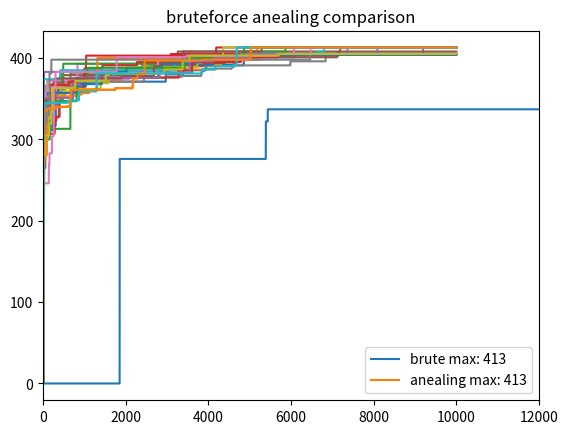

This chart was generated by the following Python code:
import itertools
import math
import random
import time
import matplotlib.pyplot as plt

supr_pole = []

"""             
DISCLAIMER:     
this project was done by multiple terrestrials:
[redacted]
[redacted]
[redacted]
[redacted]
"""

# item, weight, value
ITEMS = (
    ["hotdog", 25, 20],
    ["knife", 20, 30],
    ["mobile phone", 10, 46],
    ["socks", 15, 5],
    ["book", 30, 28],
    ["tshirt", 30, 11],
    ["flash light", 19, 15],
    ["water bottle", 30, 32],
    ["extra hot chlli", 11, 64],
    ["medic kit", 45, 45],
    ["sony headphones", 12, 48],
    ["Heckler & Koch USP9", 79, 56],
    ["5 €", 1, 5],
    ["watches", 7, 20],
    ["glue", 6, 10],
    ["super glue", 12, 20],
    ["super mega glue", 24, 30],
    ["coffe", 13, 19],
    ["oreo mega pack", 20, 31],
    ["wireless charger", 18, 45]
)


def print_batoh_items(mask):
    b_i = []
    for i in range(len(mask)):
        if mask[i]:
            b_i.append(ITEMS[i])

    print(f"Item\t\t\t\t size  value")
    for i in b_i:
        print(f"{i[0]:<20} {i[1]:<5} {i[2]}")
    print(f"items: {len(b_i)}, size: {get_v_w(b_i, 'W')}, value: {get_v_w(b_i, 'V')}")


def generate_random_items(items):
    return [random.randint(0, 1) == 1 for _ in range(len(items))]


def simulated_annealinger(items, max_weight_limit, ite=10000):
    start = time.time()

    fes_count = ite
    neighbor_call_count = 10
    alpha = 0.99
    initial_temp = 1000
    final_temp = 0.01
    current_temp = initial_temp

    all_solutions = []

    current_items = generate_random_items(items)
    solution_value = cost_function_masking(current_items)
    best_solution_value = 0
    best_neighbour = solution_value
    all_solutions.append(best_solution_value)

    while fes_count > 0:
        for _ in range(neighbor_call_count):
            fes_count -= 1
            neighbor_items = get_neighbors(current_items, max_weight_limit)
            neighbor_value = cost_function_masking(neighbor_items)
            cost_diff = neighbor_value - solution_value
            if cost_diff > 0:
                current_items = neighbor_items
                solution_value = neighbor_value
                if solution_value > best_solution_value:
                    best_solution_value = solution_value
                    best_neighbour = neighbor_items
            else:
                prob = math.exp(cost_diff / current_temp)
                if random.uniform(0, 1) < prob:
                    current_items = neighbor_items
                    solution_value = neighbor_value
            all_solutions.append(best_solution_value)
        if current_temp > final_temp:
            current_temp = initial_temp * alpha ** ((ite-fes_count)/neighbor_call_count)

    ###########################################
    # pll = plt
    # pll.title("anealing")
    # # pll.yscale("log")
    # pll.plot(all_solutions)
    # pll.show()
    ###########################################
    supr_pole.append(all_solutions)
    print(time.time() - start)
    return best_neighbour


def get_neighbors(state, max_limit):
    nbr = []
    chance_to_change = 1 / len(ITEMS)
    t_or_f = True
    while t_or_f:
        nbr = []
        for dim_val in state:
            if random.uniform(0, 1) < chance_to_change:
                nbr.append(not dim_val)
            else:
                nbr.append(dim_val)
        t_or_f = not get_weight(max_limit, nbr)
    return nbr


def brute_forcer(b_i, b_m_l):
    start = time.time()
    masks = list(itertools.product([True, False], repeat=len(b_i)))
    batohy = []
    kumulativa_bruteforce = []
    x = 0
    for m in masks:
        if get_weight(b_m_l, m):
            v = cost_function_masking(m)
            batohy.append(v)
            if v > x:
                x = v
        else:
            batohy.append(0)
        kumulativa_bruteforce.append(x)
    ###########################################
    # pll = plt
    # pll.title("brute")
    # # pll.yscale("log")
    # pll.plot(batohy)
    # pll.show()
    ###########################################
    supr_pole.append(kumulativa_bruteforce)
    print(time.time()-start)
    return masks[batohy.index(max(batohy))]


def get_v_w(bat, st):
    x = 0
    if st == 'W':
        for i in bat:
            x += i[1]
    elif st == 'V':
        for i in bat:
            x += i[2]
    else:
        return 0
    return x


def cost_function_masking(mask):
    """
    Takes mask to return its value
    """
    v = 0
    for m in range(len(mask)):
        if mask[m]:
            v += ITEMS[m][2]
    return v


def get_weight(max_w, mask):
    """
    True when weight not above limit
    """
    w = 0
    for m in range(len(mask)):
        if mask[m]:
            w += ITEMS[m][1]
    return w <= max_w


if __name__ == '__main__':
    BATOH_LIMIT = 100 if len(ITEMS) < 10 else 150 if len(ITEMS) < 15 else 200
    print(len(ITEMS))
    print(BATOH_LIMIT)

    pll = plt
    for _ in range(30):
        simulated_annealinger(ITEMS, BATOH_LIMIT)
    for s in supr_pole:
        pll.plot(s)
    pll.title("anealing in " + str(30) + " runs")
    pll.show()

    brute_forcer(ITEMS, BATOH_LIMIT)

    plo = plt
    plo.title("bruteforce anealing comparison")
    # plo.yscale("log")
    lab1 = "brute max: " + str(max(supr_pole[len(supr_pole)-1]))
    plo.plot(supr_pole[len(supr_pole)-1], label=lab1)
    lab2 = "anealing max: " + str(max(supr_pole[1]))
    plo.plot(supr_pole[1], label=lab2)
    plo.xlim(0, 12000)
    plt.legend()
    plo.show()